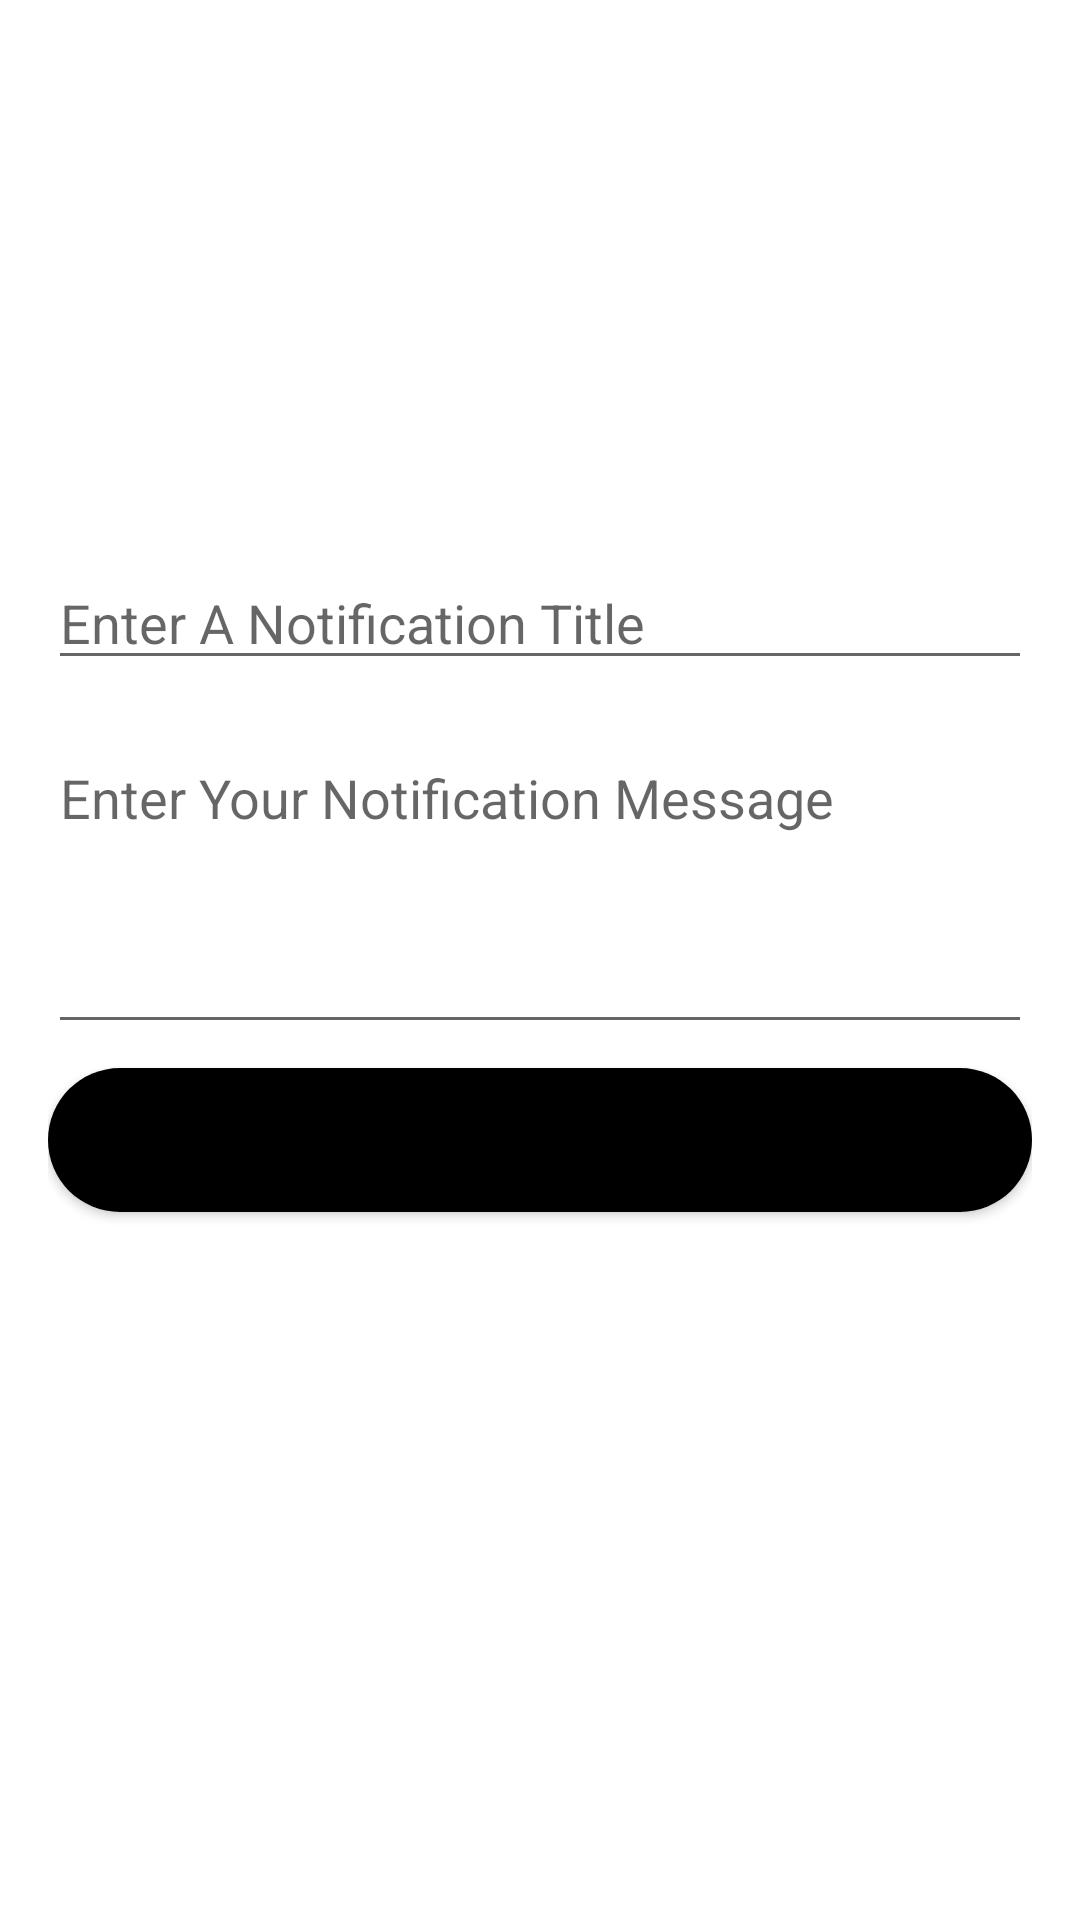

Reconstruct the res/layout file that produces this screen, plus the resources it refers to.
<!-- AndroidManifest.xml: application theme Theme.TrojanPlanner -->
<!-- res/layout/fragment_notification_sender.xml -->
<?xml version="1.0" encoding="utf-8"?>
<androidx.constraintlayout.widget.ConstraintLayout
    xmlns:android="http://schemas.android.com/apk/res/android"
    xmlns:app="http://schemas.android.com/apk/res-auto"
    xmlns:tools="http://schemas.android.com/tools"
    android:layout_width="match_parent"
    android:layout_height="match_parent"
    android:orientation="vertical"
    android:padding="16dp">

    
    <Spinner
        android:id="@+id/spinnerNotificationType"
        android:layout_width="match_parent"
        android:layout_height="wrap_content"
        android:layout_marginTop="237dp"
        android:layout_marginBottom="9dp"
        android:entries="@array/notification_types"
        android:spinnerMode="dropdown"
        app:layout_constraintBottom_toTopOf="@+id/editTextTitle"
        app:layout_constraintEnd_toEndOf="parent"
        app:layout_constraintHorizontal_bias="0.0"
        app:layout_constraintStart_toStartOf="parent"
        app:layout_constraintTop_toTopOf="parent"
        app:layout_constraintVertical_bias="1.0" />

    
    <EditText
        android:id="@+id/editTextTitle"
        android:layout_width="match_parent"
        android:layout_height="wrap_content"
        android:layout_marginBottom="17dp"
        android:hint="Enter A Notification Title"
        android:inputType="text"
        app:layout_constraintBottom_toTopOf="@+id/editTextMessage"
        app:layout_constraintEnd_toEndOf="parent"
        app:layout_constraintStart_toStartOf="parent" />

    
    <EditText
        android:id="@+id/editTextMessage"
        android:layout_width="match_parent"
        android:layout_height="wrap_content"
        android:layout_marginBottom="8dp"
        android:gravity="top"
        android:hint="Enter Your Notification Message"
        android:inputType="textMultiLine"
        android:lines="4"
        app:layout_constraintBottom_toTopOf="@+id/buttonSendNotification"
        app:layout_constraintEnd_toEndOf="parent"
        app:layout_constraintStart_toStartOf="parent" />

    
    <Button
        android:id="@+id/buttonSendNotification"
        android:layout_width="match_parent"
        android:layout_height="wrap_content"
        android:layout_marginBottom="220dp"
        android:background="@drawable/rounded_button"
        android:text="Send Notification"
        app:layout_constraintBottom_toBottomOf="parent"
        app:layout_constraintEnd_toEndOf="parent"
        app:layout_constraintStart_toStartOf="parent" />

    <TextView
        android:id="@+id/notification_type_label"
        android:layout_width="wrap_content"
        android:layout_height="wrap_content"
        android:layout_marginTop="196dp"
        android:layout_marginBottom="18dp"
        android:textSize="18sp"
        android:textStyle="normal"
        android:fontFamily="sans-serif-medium"
        android:text="Choose the type of notification you wish to send:"
        app:layout_constraintBottom_toTopOf="@+id/spinnerNotificationType"
        app:layout_constraintEnd_toEndOf="parent"
        app:layout_constraintHorizontal_bias="0.498"
        app:layout_constraintStart_toStartOf="parent"
        app:layout_constraintTop_toTopOf="parent"
        app:layout_constraintVertical_bias="1.0" />

</androidx.constraintlayout.widget.ConstraintLayout>
<!-- resources referenced by this layout -->
<resources>
  <string-array name="notification_types">
          <item>Current Waitlist</item>
          <item>Selected Entrants</item>
          <item>Cancelled Entrants</item>
      </string-array>
  <!-- drawable rounded_button (drawable) -->
  <?xml version="1.0" encoding="utf-8"?>
  <shape xmlns:android="http://schemas.android.com/apk/res/android">
      <solid android:color="@color/black" /> 
      <corners android:radius="50dp" /> 
  </shape>
  <style name="Theme.TrojanPlanner" parent="Theme.MaterialComponents.DayNight.DarkActionBar">
          
          <item name="colorPrimary">@color/red_primary</item>
          <item name="colorPrimaryVariant">@color/red_dark</item>
          <item name="colorOnPrimary">@color/white</item>
  
          
          <item name="colorSecondary">@color/light_red</item>
          <item name="colorSecondaryVariant">@color/light_red_variant</item>
          <item name="colorOnSecondary">@color/white</item>
  
          
          <item name="colorSurface">@color/white</item>
          <item name="colorOnBackground">@color/black</item>
          <item name="colorOnSurface">@color/black</item>
  
          
          <item name="android:statusBarColor">@color/statusBarColor</item>
          <item name="android:windowLightStatusBar">true</item>
      </style>
  <color name="black">#FF000000</color>
  <color name="red_primary">#D32F2F</color>
  <color name="red_dark">#C62828</color>
  <color name="white">#FFFFFFFF</color>
  <color name="light_red">#FFCDD2</color>
  <color name="light_red_variant">#EF9A9A</color>
  <color name="statusBarColor">#F8F8F8</color>
</resources>
